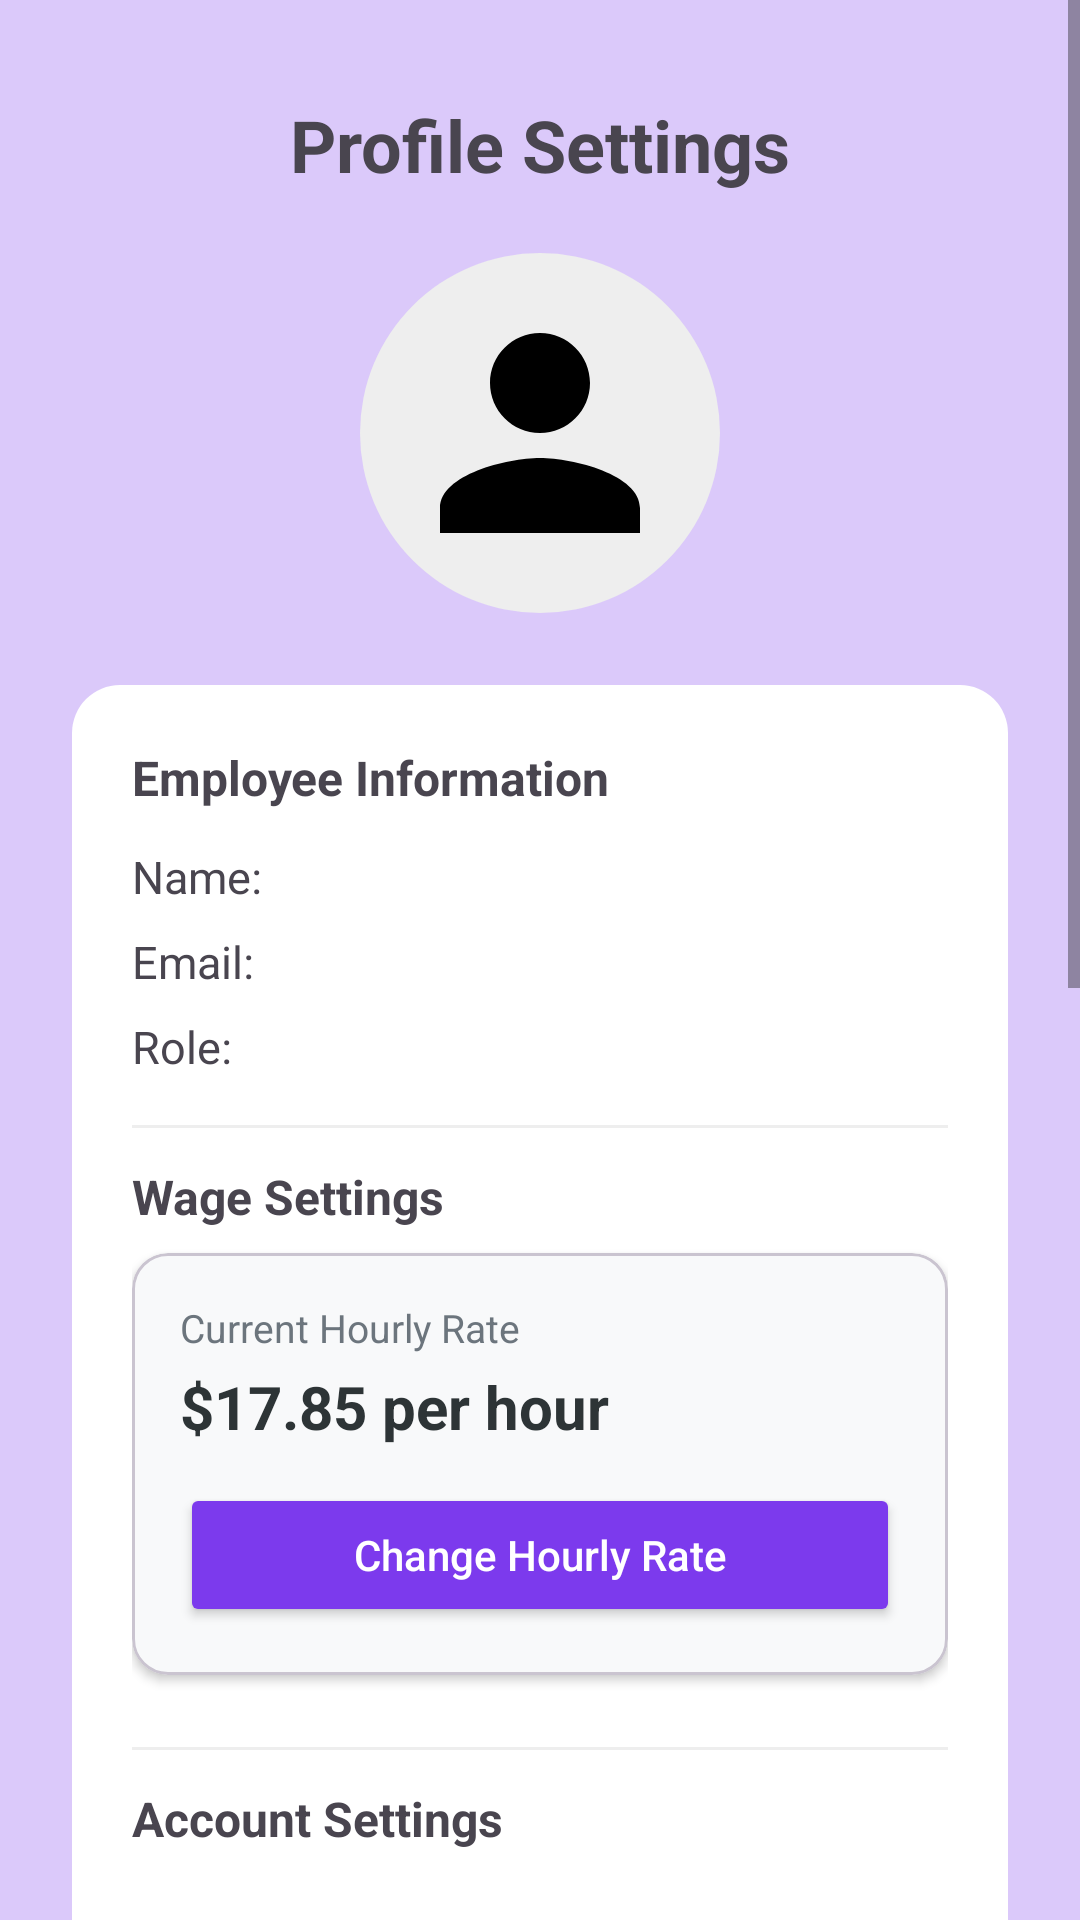

Android layout source for this screen:
<!-- AndroidManifest.xml: application theme Theme.FinalShiftTrackerApp -->
<!-- res/layout/fragment_profile.xml -->
<?xml version="1.0" encoding="utf-8"?>
<ScrollView xmlns:android="http://schemas.android.com/apk/res/android"
    xmlns:app="http://schemas.android.com/apk/res-auto"
    android:layout_width="match_parent"
    android:layout_height="match_parent"
    android:fillViewport="true">

    <LinearLayout
        android:layout_width="match_parent"
        android:layout_height="wrap_content"
        android:orientation="vertical"
        android:padding="24dp"
        android:paddingBottom="100dp"
        android:gravity="top|center_horizontal"
        android:background="#DBC9FA">


        <TextView
            android:id="@+id/txtProfileHeader"
            android:layout_width="wrap_content"
            android:layout_height="wrap_content"
            android:text="Profile Settings"
            android:textSize="24sp"
            android:textStyle="bold"
            android:layout_marginTop="8dp"
            android:layout_marginBottom="20dp" />


        <ImageView
            android:id="@+id/imgProfile"
            android:layout_width="120dp"
            android:layout_height="120dp"
            android:src="@drawable/ic_profile"
            android:background="@drawable/profile_circle_bg"
            android:padding="10dp"
            android:layout_marginBottom="24dp" />


        <LinearLayout
            android:layout_width="match_parent"
            android:layout_height="wrap_content"
            android:orientation="vertical"
            android:background="@drawable/login_card_bg"
            android:padding="20dp"
            android:elevation="4dp">


            <TextView
                android:layout_width="match_parent"
                android:layout_height="wrap_content"
                android:text="Employee Information"
                android:textStyle="bold"
                android:textSize="16sp"
                android:layout_marginBottom="8dp" />

            <TextView
                android:id="@+id/txtName"
                android:layout_width="match_parent"
                android:layout_height="wrap_content"
                android:text="Name:"
                android:textSize="15sp"
                android:paddingVertical="4dp" />

            <TextView
                android:id="@+id/txtEmail"
                android:layout_width="match_parent"
                android:layout_height="wrap_content"
                android:text="Email:"
                android:textSize="15sp"
                android:paddingVertical="4dp" />

            <TextView
                android:id="@+id/txtRole"
                android:layout_width="match_parent"
                android:layout_height="wrap_content"
                android:text="Role:"
                android:textSize="15sp"
                android:paddingVertical="4dp"
                android:layout_marginBottom="12dp" />


            <View
                android:layout_width="match_parent"
                android:layout_height="1dp"
                android:background="#EEEEEE"
                android:layout_marginBottom="12dp" />


            <TextView
                android:layout_width="match_parent"
                android:layout_height="wrap_content"
                android:text="Wage Settings"
                android:textStyle="bold"
                android:textSize="16sp"
                android:layout_marginBottom="8dp" />

            <com.google.android.material.card.MaterialCardView
                android:layout_width="match_parent"
                android:layout_height="wrap_content"
                app:cardCornerRadius="12dp"
                app:cardElevation="2dp"
                android:layout_marginBottom="12dp"
                app:cardBackgroundColor="#F8F9FA">

                <LinearLayout
                    android:layout_width="match_parent"
                    android:layout_height="wrap_content"
                    android:orientation="vertical"
                    android:padding="16dp">

                    <TextView
                        android:layout_width="wrap_content"
                        android:layout_height="wrap_content"
                        android:text="Current Hourly Rate"
                        android:textSize="13sp"
                        android:textColor="#6C757D"
                        android:layout_marginBottom="4dp" />

                    <TextView
                        android:id="@+id/hourly_rate_text"
                        android:layout_width="wrap_content"
                        android:layout_height="wrap_content"
                        android:text="$17.85 per hour"
                        android:textSize="20sp"
                        android:textStyle="bold"
                        android:textColor="#2D3436"
                        android:layout_marginBottom="12dp" />

                    <Button
                        android:id="@+id/change_rate_button"
                        android:layout_width="match_parent"
                        android:layout_height="wrap_content"
                        android:text="Change Hourly Rate"
                        android:textAllCaps="false"
                        android:textSize="14sp"
                        android:backgroundTint="#7C3AED"
                        android:textColor="@android:color/white"
                        android:padding="12dp" />
                </LinearLayout>
            </com.google.android.material.card.MaterialCardView>


            <View
                android:layout_width="match_parent"
                android:layout_height="1dp"
                android:background="#EEEEEE"
                android:layout_marginVertical="12dp" />


            <TextView
                android:layout_width="match_parent"
                android:layout_height="wrap_content"
                android:text="Account Settings"
                android:textStyle="bold"
                android:textSize="16sp"
                android:layout_marginBottom="6dp" />

            <EditText
                android:id="@+id/etProfileUsername"
                android:layout_width="match_parent"
                android:layout_height="wrap_content"
                android:hint="Username"
                android:padding="12dp"
                android:inputType="textPersonName"
                android:layout_marginTop="2dp" />

            <EditText
                android:id="@+id/etProfilePassword"
                android:layout_width="match_parent"
                android:layout_height="wrap_content"
                android:hint="Password"
                android:padding="12dp"
                android:inputType="textPassword"
                android:layout_marginTop="8dp"
                android:layout_marginBottom="12dp" />


            <View
                android:layout_width="match_parent"
                android:layout_height="1dp"
                android:background="#EEEEEE"
                android:layout_marginBottom="12dp" />


            <TextView
                android:layout_width="match_parent"
                android:layout_height="wrap_content"
                android:text="Work Details"
                android:textStyle="bold"
                android:textSize="16sp"
                android:layout_marginTop="4dp"
                android:layout_marginBottom="6dp" />

            <EditText
                android:id="@+id/etPhone"
                android:layout_width="match_parent"
                android:layout_height="wrap_content"
                android:hint="Phone number"
                android:inputType="phone"
                android:padding="12dp"
                android:layout_marginTop="4dp" />

            <EditText
                android:id="@+id/etHoursLimit"
                android:layout_width="match_parent"
                android:layout_height="wrap_content"
                android:hint="Weekly hours limit"
                android:inputType="numberDecimal"
                android:padding="12dp"
                android:layout_marginTop="8dp"
                android:layout_marginBottom="16dp"/>


            <View
                android:layout_width="match_parent"
                android:layout_height="1dp"
                android:background="#EEEEEE"
                android:layout_marginBottom="12dp" />


            <TextView
                android:layout_width="match_parent"
                android:layout_height="wrap_content"
                android:text="Data Management"
                android:textStyle="bold"
                android:textSize="16sp"
                android:layout_marginBottom="8dp" />

            <TextView
                android:layout_width="match_parent"
                android:layout_height="wrap_content"
                android:text="Clear all your shift history and earnings data."
                android:textSize="13sp"
                android:textColor="#6C757D"
                android:layout_marginBottom="8dp" />

            <Button
                android:id="@+id/clear_data_button"
                android:layout_width="match_parent"
                android:layout_height="wrap_content"
                android:text="Clear All Data"
                android:textAllCaps="false"
                android:textSize="14sp"
                android:backgroundTint="#DC3545"
                android:textColor="@android:color/white"
                android:padding="12dp"
                android:layout_marginBottom="16dp" />


            <LinearLayout
                android:layout_width="match_parent"
                android:layout_height="wrap_content"
                android:orientation="vertical"
                android:gravity="center_horizontal">

                <Button
                    android:id="@+id/btnSaveProfile"
                    android:layout_width="match_parent"
                    android:layout_height="wrap_content"
                    android:text="Save Changes"
                    android:textAllCaps="false"
                    android:textSize="14sp"
                    android:textColor="@android:color/white"
                    android:backgroundTint="#7C3AED"
                    android:padding="12dp"
                    android:layout_marginTop="4dp"
                    android:layout_marginBottom="12dp" />

                <Button
                    android:id="@+id/btnLogout"
                    android:layout_width="match_parent"
                    android:layout_height="wrap_content"
                    android:text="Sign Out"
                    android:textAllCaps="false"
                    android:textSize="14sp"
                    android:backgroundTint="#E5D6FF"
                    android:textColor="#5B21B6"
                    android:padding="12dp"
                    android:layout_marginBottom="4dp" />
            </LinearLayout>

        </LinearLayout>


        <TextView
            android:layout_width="wrap_content"
            android:layout_height="wrap_content"
            android:text="Shift Tracker App v1.0"
            android:textSize="12sp"
            android:textColor="#6C757D"
            android:layout_marginTop="24dp" />

    </LinearLayout>

</ScrollView>
<!-- resources referenced by this layout -->
<resources>
  <!-- drawable ic_profile (drawable) -->
  <vector xmlns:android="http://schemas.android.com/apk/res/android" android:height="24dp" android:tint="#000000" android:viewportHeight="24" android:viewportWidth="24" android:width="24dp">
        
      <path android:fillColor="@android:color/white" android:pathData="M12,12c2.21,0 4,-1.79 4,-4s-1.79,-4 -4,-4 -4,1.79 -4,4 1.79,4 4,4zM12,14c-2.67,0 -8,1.34 -8,4v2h16v-2c0,-2.66 -5.33,-4 -8,-4z"/>
      
  </vector>
  <!-- drawable login_card_bg (drawable) -->
  <?xml version="1.0" encoding="utf-8"?>
  <shape xmlns:android="http://schemas.android.com/apk/res/android">
      <solid android:color="@android:color/white" />
      <corners android:radius="16dp" />
      <padding
          android:left="8dp"
          android:top="8dp"
          android:right="8dp"
          android:bottom="8dp" />
  </shape>
  <!-- drawable profile_circle_bg (drawable) -->
  <shape xmlns:android="http://schemas.android.com/apk/res/android" android:shape="oval">
      <solid android:color="#EEEEEE"/>
  </shape>
  <style name="Theme.FinalShiftTrackerApp" parent="Base.Theme.FinalShiftTrackerApp" />
  <style name="Base.Theme.FinalShiftTrackerApp" parent="Theme.Material3.DayNight.NoActionBar">
          
          
      </style>
</resources>
